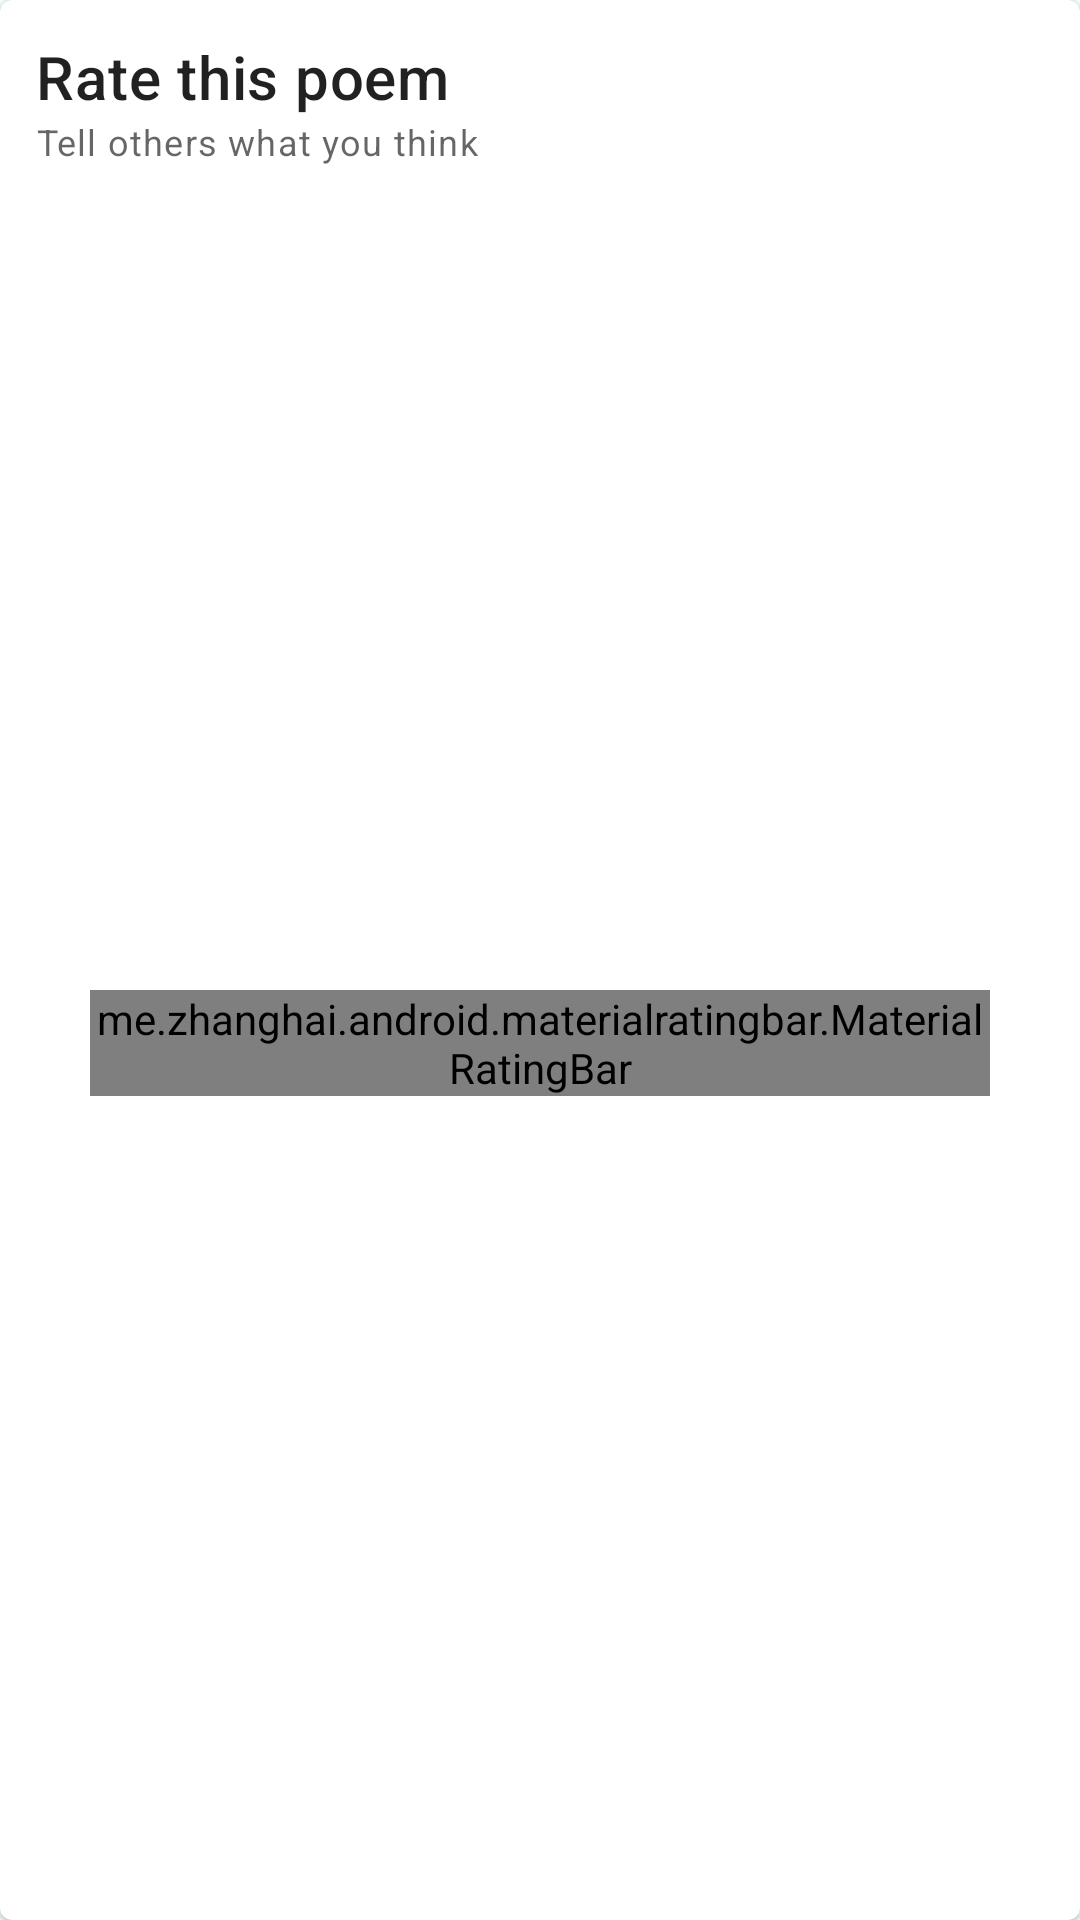

The Android layout XML behind this screen, and the referenced resources:
<!-- AndroidManifest.xml: application theme AppTheme -->
<!-- res/layout/custom_no_review.xml -->
<?xml version="1.0" encoding="utf-8"?>
<com.google.android.material.card.MaterialCardView xmlns:android="http://schemas.android.com/apk/res/android"
    xmlns:app="http://schemas.android.com/apk/res-auto"
    android:layout_width="match_parent"
    android:layout_height="wrap_content">

    <androidx.constraintlayout.widget.ConstraintLayout
        android:layout_width="match_parent"
        android:layout_height="match_parent"
        android:layout_margin="12dp">

        <TextView
            android:id="@+id/tvNoReviewTitle"
            android:layout_width="match_parent"
            android:layout_height="wrap_content"
            android:text="@string/no_review_rate_poem_title"
            android:textAppearance="?attr/textAppearanceHeadline6"
            app:layout_constraintTop_toTopOf="parent" />

        <TextView
            android:id="@+id/tvNoReviewBody"
            android:layout_width="match_parent"
            android:layout_height="wrap_content"
            android:text="@string/no_review_rate_poem_body"
            android:textAppearance="?attr/textAppearanceCaption"
            app:layout_constraintTop_toBottomOf="@id/tvNoReviewTitle" />

        <me.zhanghai.android.materialratingbar.MaterialRatingBar
            android:id="@+id/rbNoReview"
            style="@style/Widget.MaterialRatingBar.RatingBar"
            android:layout_width="match_parent"
            android:layout_height="wrap_content"
            android:layout_marginHorizontal="18dp"
            android:layout_marginTop="12dp"
            android:stepSize="1"
            android:numStars="5"
            app:layout_constraintBottom_toBottomOf="parent"
            app:layout_constraintEnd_toEndOf="parent"
            app:layout_constraintStart_toStartOf="parent"
            app:layout_constraintTop_toBottomOf="@id/tvNoReviewBody" />
    </androidx.constraintlayout.widget.ConstraintLayout>
</com.google.android.material.card.MaterialCardView>
<!-- resources referenced by this layout -->
<resources>
  <string name="no_review_rate_poem_body">Tell others what you think</string>
  <string name="no_review_rate_poem_title">Rate this poem</string>
  <style name="AppTheme" parent="Theme.MaterialComponents.Light.NoActionBar">
          
          
          
          
          <item name="colorPrimary">@color/blue_700</item>
          <item name="colorPrimaryVariant">@color/blue_800</item>
          <item name="colorSecondary">@color/blue_700</item>
          <item name="colorSecondaryVariant">@color/blue_800</item>
          
          
          
          
          <item name="android:colorBackground">@color/not_quite_white</item>
          <item name="colorSurface">@color/white_50</item>
          <item name="colorError">@color/red_600</item>
          
          
          <item name="colorOnPrimary">@color/white_50</item>
          <item name="colorOnSecondary">@color/white_50</item>
          <item name="colorOnBackground">@color/black_900</item>
          <item name="colorOnSurface">@color/black_900</item>
          <item name="colorOnError">@color/white_50</item>
          
          
          
          
          
          
          
          
          
          
          
          
          
          
          
          
          
          
          
          
          
          
          <item name="toolbarStyle">@style/Widget.MaterialComponents.Toolbar.Primary</item>
  
          <item name="android:statusBarColor" tools:ignore="NewApi">?attr/colorPrimaryVariant</item>
          <item name="android:navigationBarColor" tools:ignore="NewApi">?android:attr/colorBackground</item>
      </style>
  <color name="blue_700">#0288D1</color>
  <color name="blue_800">#0277BD</color>
  <color name="not_quite_white">#F6FFFE</color>
  <color name="white_50">#ffffff</color>
  <color name="red_600">#b00020</color>
  <color name="black_900">#000000</color>
</resources>
